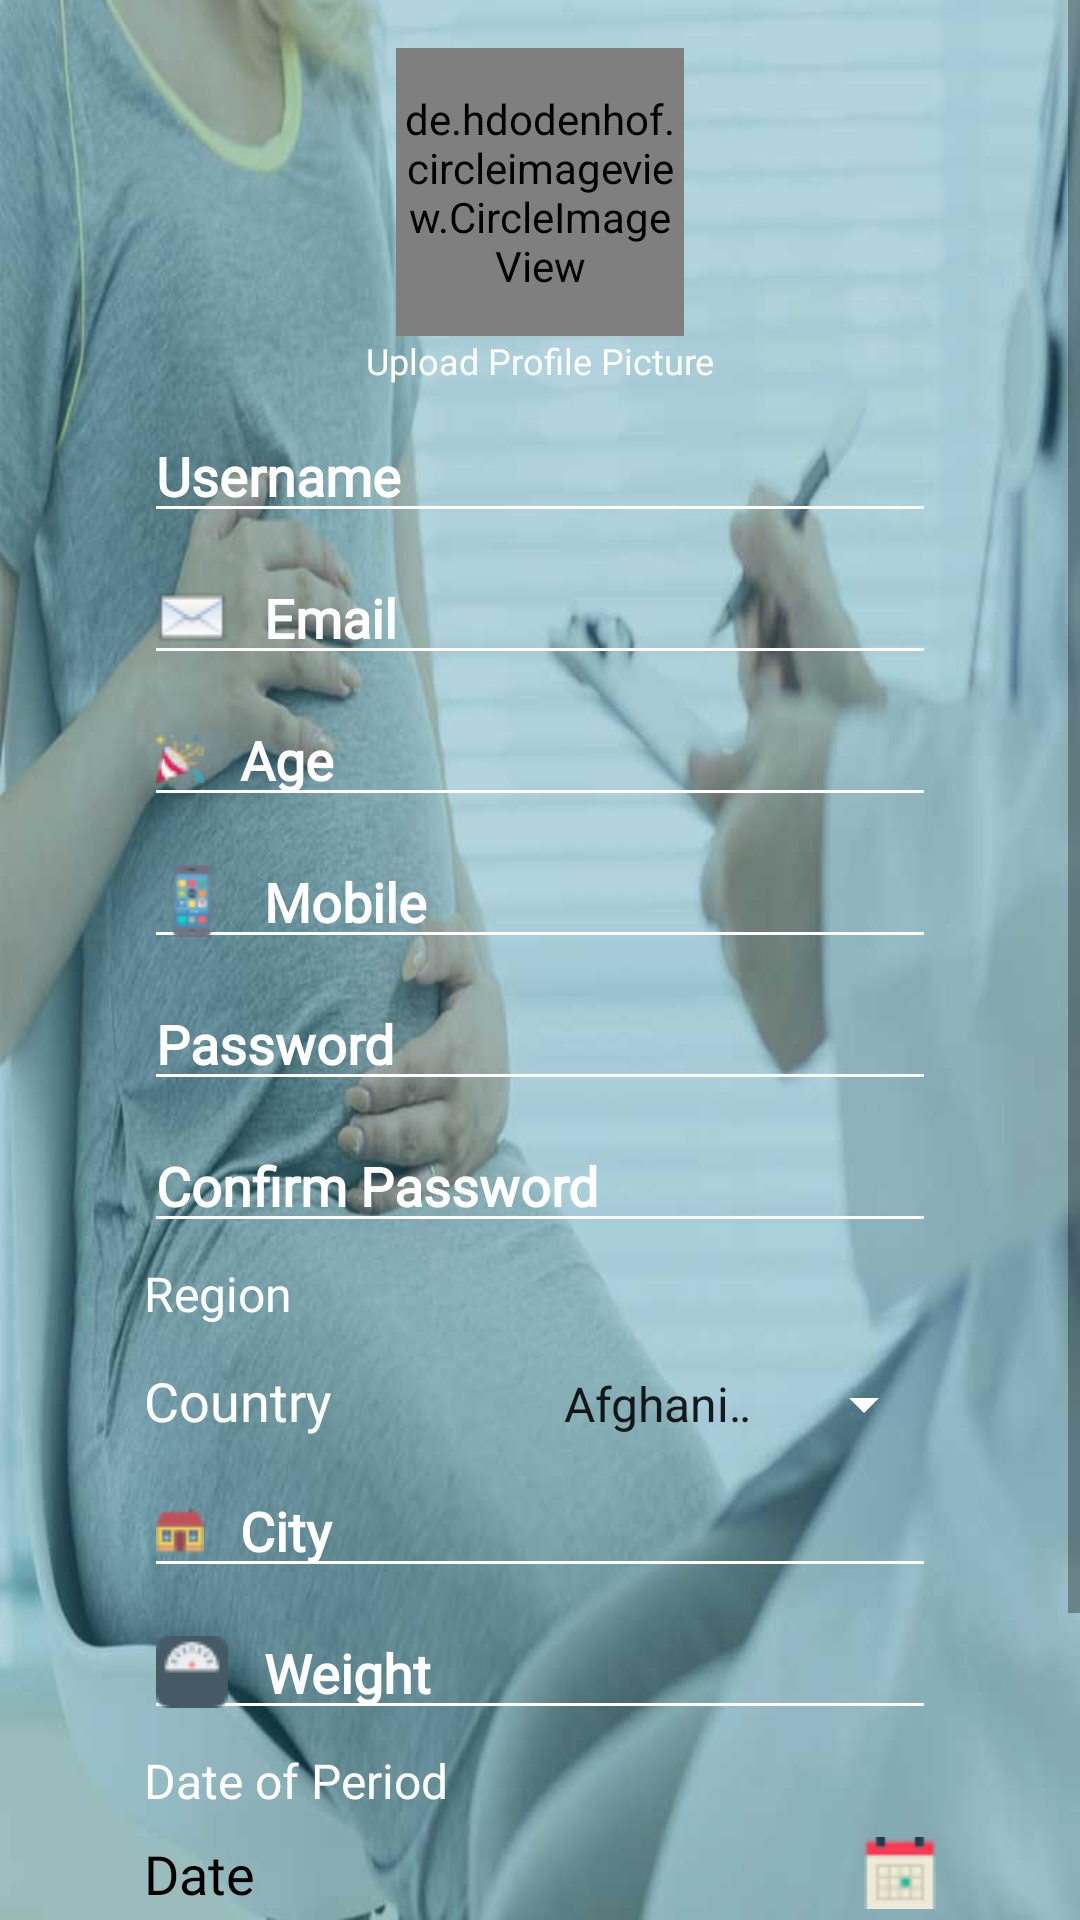

Produce the Android XML layout that renders to this screen, including the resource entries it uses.
<!-- AndroidManifest.xml: application theme AppTheme -->
<!-- res/layout/activity_registration.xml -->
<?xml version="1.0" encoding="utf-8"?>
<ScrollView xmlns:android="http://schemas.android.com/apk/res/android"
    xmlns:tools="http://schemas.android.com/tools"
    android:layout_width="match_parent"
    android:layout_height="match_parent"
    android:background="@drawable/loginregistration"
    android:orientation="vertical"
    tools:context="com.usama.salamtek.RegistrationActivity">

    <LinearLayout
        android:layout_width="match_parent"
        android:layout_height="match_parent"
        android:layout_margin="16dp"
        android:orientation="vertical">

        <de.hdodenhof.circleimageview.CircleImageView xmlns:app="http://schemas.android.com/apk/res-auto"
            android:id="@+id/profilePic"
            android:layout_width="96dp"
            android:layout_height="96dp"
            android:layout_gravity="center"
            android:src="@drawable/profileregis"
            app:civ_border_color="@color/white"
            app:civ_border_width="1dp" />

        <TextView
            android:layout_width="match_parent"
            android:layout_height="wrap_content"
            android:layout_marginLeft="32dp"
            android:layout_marginRight="32dp"
            android:fontFamily="@font/electrolize"
            android:gravity="center"
            android:text="@string/profile_pic"
            android:textColor="@color/white"
            android:textSize="12sp" />

        <EditText
            android:id="@+id/username"
            android:layout_width="match_parent"
            android:layout_height="wrap_content"
            android:layout_marginLeft="32dp"
            android:layout_marginRight="32dp"
            android:layout_marginTop="8dp"
            android:backgroundTint="@color/white"
            android:drawableLeft="@drawable/ic_person_white_24dp"
            android:drawablePadding="12dp"
            android:ems="10"
            android:fontFamily="@font/electrolize"
            android:hint="@string/Username"
            android:inputType="textEmailAddress"
            android:maxLines="1"
            android:textColor="@color/black"
            android:textColorHint="#ffffff"
            android:textStyle="bold" />

        <EditText
            android:id="@+id/email"
            android:layout_width="match_parent"
            android:layout_height="wrap_content"
            android:layout_marginLeft="32dp"
            android:layout_marginRight="32dp"
            android:layout_marginTop="6dp"
            android:backgroundTint="@color/white"
            android:drawableLeft="@drawable/mailiconp"
            android:drawablePadding="12dp"
            android:fontFamily="@font/electrolize"
            android:hint="@string/email"
            android:inputType="textEmailAddress"
            android:maxLines="1"
            android:textColor="@color/black"
            android:textColorHint="#ffffff"
            android:textStyle="bold" />

        <EditText
            android:id="@+id/birth"
            android:layout_width="match_parent"
            android:layout_height="wrap_content"
            android:layout_marginLeft="32dp"
            android:layout_marginRight="32dp"
            android:layout_marginTop="6dp"
            android:backgroundTint="@color/white"
            android:drawableLeft="@drawable/birth"
            android:drawablePadding="12dp"
            android:ems="10"
            android:fontFamily="@font/electrolize"
            android:hint="@string/age"
            android:inputType="number"
            android:maxLines="1"
            android:textColor="@color/black"
            android:textColorHint="#ffffff"
            android:textStyle="bold" />

        <EditText
            android:id="@+id/mobile"
            android:layout_width="match_parent"
            android:layout_height="wrap_content"
            android:layout_marginLeft="32dp"
            android:layout_marginRight="32dp"
            android:layout_marginTop="6dp"
            android:backgroundTint="@color/white"
            android:drawableLeft="@drawable/smartphone"
            android:drawablePadding="12dp"
            android:ems="10"
            android:fontFamily="@font/electrolize"
            android:hint="@string/mobile"
            android:inputType="numberDecimal"
            android:maxLines="1"
            android:textColor="@color/black"
            android:textColorHint="#ffffff"
            android:textStyle="bold" />

        <EditText
            android:id="@+id/pass"
            android:layout_width="match_parent"
            android:layout_height="wrap_content"
            android:layout_marginLeft="32dp"
            android:layout_marginRight="32dp"
            android:layout_marginTop="6dp"
            android:backgroundTint="@color/white"
            android:drawableLeft="@drawable/ic_lock_white_24dp"
            android:drawablePadding="12dp"
            android:ems="10"
            android:fontFamily="@font/electrolize"
            android:hint="@string/pass"
            android:inputType="textPassword"
            android:maxLines="1"
            android:textColor="@color/black"
            android:textColorHint="#ffffff"
            android:textStyle="bold" />

        <EditText
            android:id="@+id/confirmPass"
            android:layout_width="match_parent"
            android:layout_height="wrap_content"
            android:layout_marginLeft="32dp"
            android:layout_marginRight="32dp"
            android:layout_marginTop="6dp"
            android:backgroundTint="@color/white"
            android:drawableLeft="@drawable/ic_lock_white_24dp"
            android:drawablePadding="12dp"
            android:ems="10"
            android:fontFamily="@font/electrolize"
            android:hint="@string/confirmPass"
            android:inputType="textPassword"
            android:maxLines="1"
            android:textColor="@color/black"
            android:textColorHint="#ffffff"
            android:textStyle="bold" />

        <TextView
            android:layout_width="match_parent"
            android:layout_height="wrap_content"
            android:layout_marginLeft="32dp"
            android:layout_marginRight="32dp"
            android:layout_marginTop="6dp"
            android:fontFamily="@font/electrolize"
            android:text="Region"
            android:textColor="@color/white"
            android:textSize="16sp" />

        <LinearLayout
            android:id="@+id/countrylayout"
            android:layout_width="match_parent"
            android:layout_height="40dp"
            android:layout_gravity="center"
            android:layout_marginLeft="32dp"
            android:layout_marginRight="32dp"
            android:layout_marginTop="6dp"
            android:orientation="horizontal">

            <TextView
                android:layout_width="0dp"
                android:layout_height="wrap_content"
                android:layout_weight="1"
                android:drawableLeft="@drawable/country"
                android:drawablePadding="12dp"
                android:drawableStart="@drawable/country"
                android:fontFamily="@font/electrolize"
                android:hint="@string/country"
                android:textColor="@color/white"
                android:textColorHint="@color/white"
                android:textSize="18sp" />

            <Spinner
                android:id="@+id/country_spinner"
                android:layout_width="0dp"
                android:layout_height="match_parent"
                android:layout_weight="1"
                android:backgroundTint="@color/white"
                android:entries="@array/countries_array"
                android:prompt="@string/country_prompt"></Spinner>

        </LinearLayout>

        <EditText
            android:id="@+id/city"
            android:layout_width="match_parent"
            android:layout_height="wrap_content"
            android:layout_marginLeft="32dp"
            android:layout_marginRight="32dp"
            android:layout_weight="1"
            android:backgroundTint="@color/white"
            android:drawableLeft="@drawable/city"
            android:drawablePadding="12dp"
            android:ems="10"
            android:fontFamily="@font/electrolize"
            android:hint="@string/city"
            android:maxLines="1"
            android:textColor="@color/black"
            android:textColorHint="#ffffff"
            android:textStyle="bold" />

        <EditText
            android:id="@+id/weightuser"
            android:layout_width="match_parent"
            android:layout_height="wrap_content"
            android:layout_marginLeft="32dp"
            android:layout_marginRight="32dp"
            android:layout_marginTop="6dp"
            android:backgroundTint="@color/white"
            android:drawableLeft="@drawable/weight2"
            android:drawablePadding="12dp"
            android:ems="10"
            android:fontFamily="@font/electrolize"
            android:hint="Weight"
            android:inputType="numberDecimal"
            android:maxLines="1"
            android:textColor="@color/black"
            android:textColorHint="#ffffff"
            android:textStyle="bold" />

        <TextView
            android:layout_width="wrap_content"
            android:layout_height="wrap_content"
            android:layout_marginLeft="32dp"
            android:layout_marginRight="32dp"
            android:layout_marginTop="6dp"
            android:fontFamily="@font/electrolize"
            android:text="@string/date_peroid"
            android:textColor="@color/white"
            android:textSize="16sp" />

        <RelativeLayout
            android:layout_width="match_parent"
            android:layout_height="wrap_content"
            android:layout_gravity="center"
            android:layout_marginLeft="32dp"
            android:layout_marginRight="32dp"
            android:layout_marginTop="8dp">

            <TextView
                android:id="@+id/dataShow"
                android:layout_width="wrap_content"
                android:layout_height="wrap_content"
                android:fontFamily="@font/electrolize"
                android:text="@string/date"
                android:textColor="@color/black"
                android:textSize="18sp" />

            <ImageView
                android:id="@+id/calendarregist"
                android:layout_width="wrap_content"
                android:layout_height="wrap_content"
                android:layout_alignParentRight="true"
                android:onClick="setDate"
                android:src="@drawable/calendar" />
        </RelativeLayout>

        <View
            android:layout_width="match_parent"
            android:layout_height="1dp"
            android:layout_marginLeft="32dp"
            android:layout_marginRight="32dp"
            android:layout_marginTop="8dp"
            android:background="@color/white" />


        <Button
            android:id="@+id/regs_bun"
            style="@style/Base.TextAppearance.AppCompat.Body1"
            android:layout_width="140dp"
            android:layout_height="50dp"
            android:layout_below="@+id/city"
            android:layout_centerHorizontal="true"
            android:layout_gravity="center"
            android:layout_marginBottom="8dp"
            android:layout_marginTop="8dp"
            android:background="@drawable/btnstyle3"
            android:clickable="true"
            android:focusable="true"
            android:fontFamily="@font/electrolize"
            android:text="@string/SignUp"
            android:textAllCaps="false"
            android:textColor="#fff"
            android:textSize="18sp"
            android:textStyle="normal|bold" />

        <TextView
            android:layout_width="match_parent"
            android:layout_height="50dp" />

    </LinearLayout>

</ScrollView>
<!-- resources referenced by this layout -->
<resources>
  <color name="black">#000000</color>
  <color name="white">#FFFFFF</color>
  <!-- drawable btnstyle3 (drawable) -->
  <?xml version="1.0" encoding="utf-8"?>
  <shape
      xmlns:android="http://schemas.android.com/apk/res/android">
      <stroke
          android:width="2dp"
          android:color="#f4637f"/>
      <corners
          android:radius="25dp" />
  
      <padding
          android:left="2dp"
          android:right="2dp"
          android:top="2dp"
          android:bottom="2dp"/>
  
      <solid android:color="#f4637f"/>
  
  </shape>
  <string name="SignUp">Sign Up</string>
  <string name="Username">Username</string>
  <string name="age">Age</string>
  <string name="city">City</string>
  <string name="confirmPass">Confirm Password</string>
  <string name="country">Country</string>
  <string name="country_prompt">Choose a country</string>
  <string name="date">Date</string>
  <string name="date_peroid">Date of Period</string>
  <string name="email">Email</string>
  <string name="mobile">Mobile</string>
  <string name="pass">Password</string>
  <string name="profile_pic">Upload Profile Picture</string>
  <style name="AppTheme" parent="Theme.AppCompat.Light.NoActionBar">
          
          <item name="colorPrimary">@color/colorPrimary</item>
          <item name="colorPrimaryDark">@color/colorPrimaryDark</item>
          <item name="colorAccent">@color/colorAccent</item>
          <item name="cardViewStyle">@style/CardView</item>
      </style>
  <color name="colorPrimary">#c2214f</color>
  <color name="colorPrimaryDark">#0f7e9b</color>
  <color name="colorAccent">#f5758e</color>
</resources>
